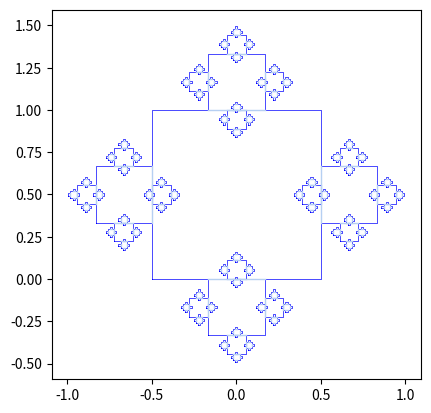

Recreate this plot in Python.
#!/usr/bin/env python3
import numpy as np
import math
import matplotlib.pyplot as plt

def square(x,y,b,l,s):
    Q1 = [(x-(l/2.0)),y]
    Q2 = [(x+(l/2.0)),y]
    Q3 = [(x+(l/2.0)),(y+l)]
    Q4 = [(x-(l/2.0)),(y+l)]
    return [Q1[0],Q2[0],Q3[0],Q4[0],Q1[0] ] , [Q1[1],Q2[1],Q3[1],Q4[1],Q1[1]]

def computeCoordinates(x, y, l, b, x_Q1, y_Q1, x_Q2, y_Q2, x_Q3, y_Q3, x_Q4, y_Q4):
    l1 = l / 3.0
    b1 = 0
    b2 = 3
    b3 = 2
    b4 = 1
    x_r1= x
    y_r1= y+l
    x_r2= x+(l*2/3)
    y_r2= y+(l/3)
    x_r3= x
    y_r3= y-l/3
    x_r4= x-(l*2/3)
    y_r4= y+(l/3)
    return l1, b1,b2,b3,b4, x_r1, y_r1, x_r2, y_r2, x_r3, y_r3 , x_r4, y_r4

def fractal(n, ax, x, y, b, l):
    if n > 0:
        X, Y = square(x,y,b,l,1)
        ax.plot(X,Y, 'b', linewidth=0.5)
        if l!=1:
            ax.plot(X[b:b+2],Y[b:b+2], color= '#b6cff2', linewidth=1)

        l1,b1,b2,b3,b4,x_r1,y_r1,x_r2,y_r2,x_r3,y_r3,x_r4,y_r4=computeCoordinates(x,y,l,b,X[0], Y[0], X[1], Y[1], X[2], Y[2], X[3], Y[3])
        fractal(n-1,ax, x_r1, y_r1,b1,l1)
        fractal(n-1,ax, x_r2, y_r2,b2,l1)
        fractal(n-1,ax, x_r3, y_r3,b3,l1)
        fractal(n-1,ax, x_r4, y_r4,b4,l1)

def main():
    fig = plt.figure()
    ax = fig.add_subplot(111)
    ax.set_aspect('equal')
    #P0
    x=0.0
    y=0.0
    b=0
    l=1.0
    fractal(5, ax, x, y, b, l)
    plt.savefig('fractal.png')
    plt.show()



if __name__ == '__main__':
    main()
